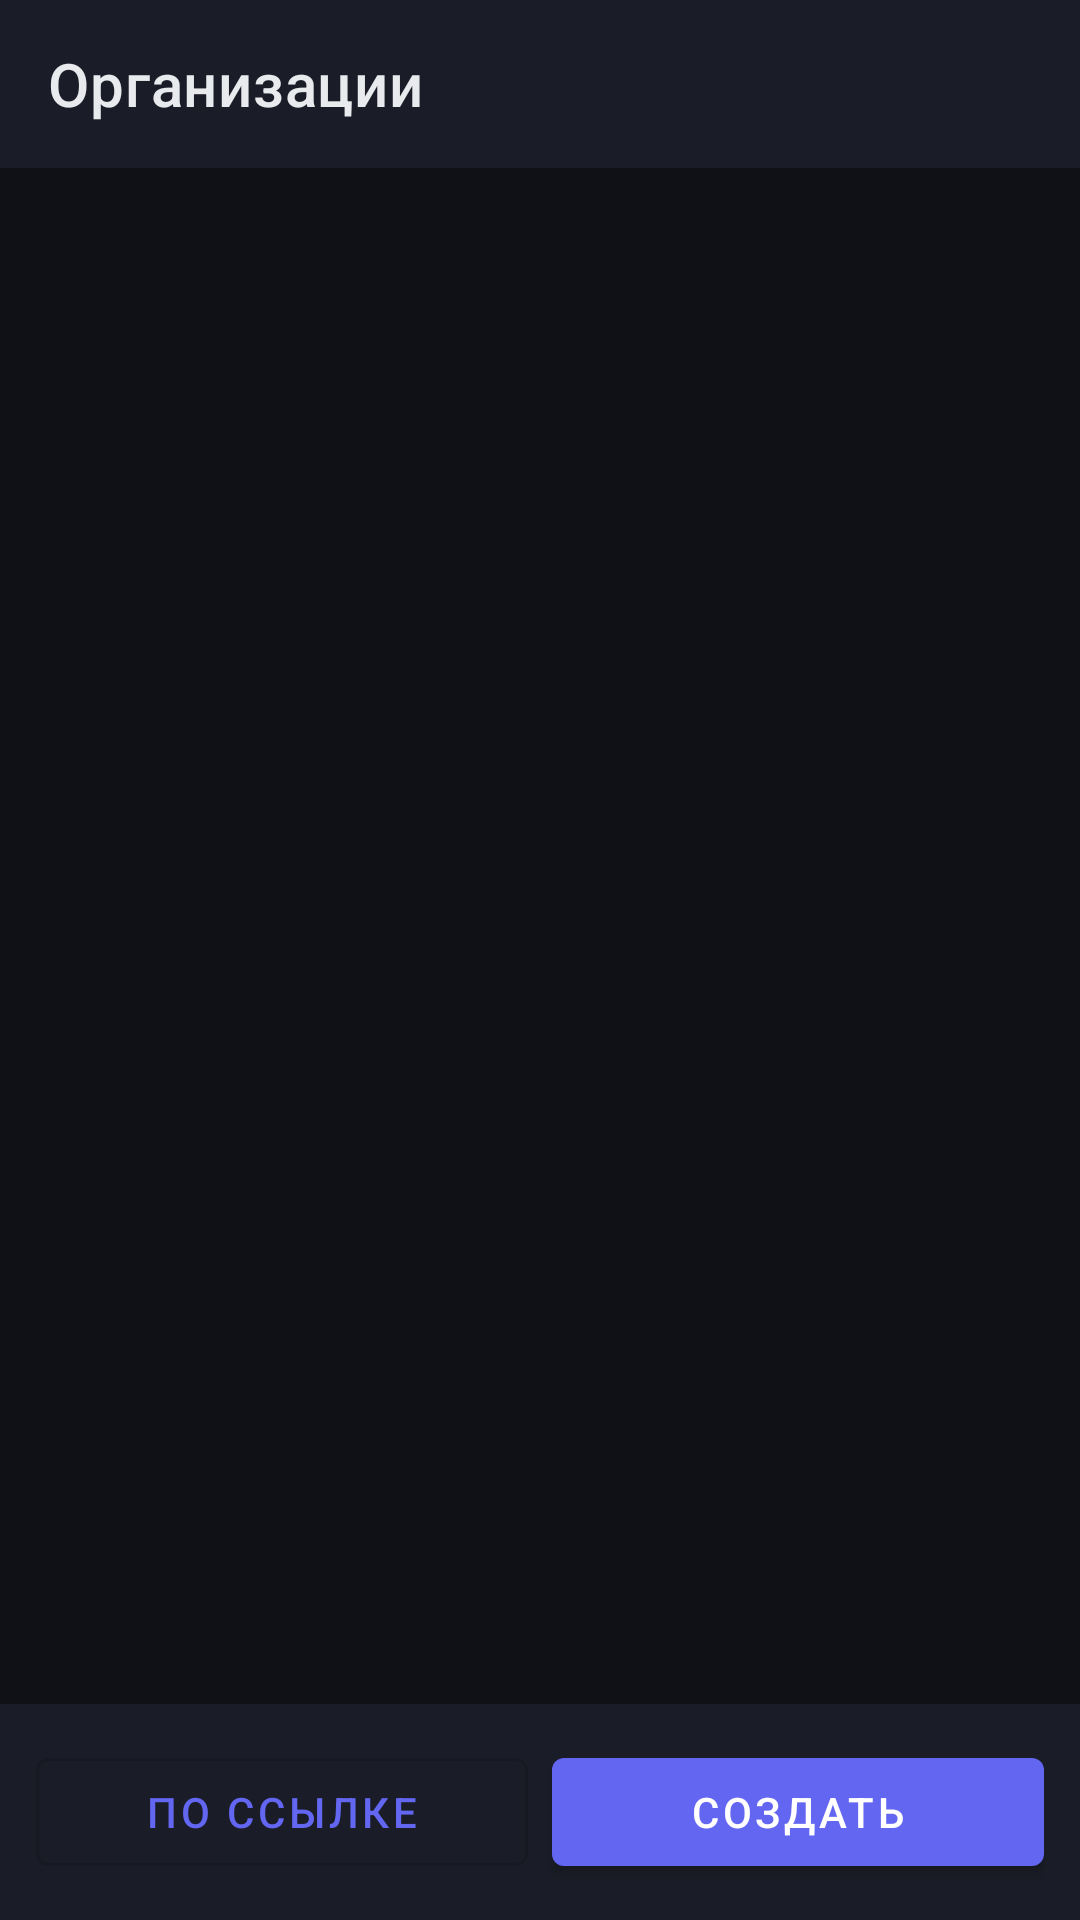

This screen was rendered from an Android layout file. Write that file and the resources it references.
<!-- AndroidManifest.xml: application theme Theme.FlorestMessenger -->
<!-- res/layout/activity_orgs.xml -->
<?xml version="1.0" encoding="utf-8"?>
<LinearLayout xmlns:android="http://schemas.android.com/apk/res/android"
    xmlns:app="http://schemas.android.com/apk/res-auto"
    android:layout_width="match_parent"
    android:layout_height="match_parent"
    android:orientation="vertical"
    android:background="@color/background">

    <com.google.android.material.appbar.MaterialToolbar
        android:id="@+id/toolbar"
        android:layout_width="match_parent"
        android:layout_height="?attr/actionBarSize"
        android:background="@color/surface"
        app:title="Организации"
        app:titleTextColor="@color/text_primary"
        app:navigationIconTint="@color/text_primary" />

    <androidx.recyclerview.widget.RecyclerView
        android:id="@+id/rvOrgs"
        android:layout_width="match_parent"
        android:layout_height="0dp"
        android:layout_weight="1"
        android:padding="12dp"
        android:clipToPadding="false" />

    <LinearLayout
        android:layout_width="match_parent"
        android:layout_height="wrap_content"
        android:orientation="horizontal"
        android:padding="12dp"
        android:background="@color/surface">

        <com.google.android.material.button.MaterialButton
            android:id="@+id/btnJoin"
            style="@style/Widget.MaterialComponents.Button.OutlinedButton"
            android:layout_width="0dp"
            android:layout_height="wrap_content"
            android:layout_weight="1"
            android:text="По ссылке"
            android:layout_marginEnd="8dp" />

        <com.google.android.material.button.MaterialButton
            android:id="@+id/btnCreate"
            android:layout_width="0dp"
            android:layout_height="wrap_content"
            android:layout_weight="1"
            android:text="Создать" />
    </LinearLayout>
</LinearLayout>
<!-- resources referenced by this layout -->
<resources>
  <color name="background">#0F1117</color>
  <color name="surface">#1A1D27</color>
  <color name="text_primary">#E8EAED</color>
  <style name="Theme.FlorestMessenger" parent="Theme.MaterialComponents.DayNight.NoActionBar">
          <item name="colorPrimary">@color/primary</item>
          <item name="colorPrimaryVariant">@color/primary_dark</item>
          <item name="colorSecondary">@color/primary_light</item>
          <item name="android:statusBarColor">@color/background</item>
          <item name="android:navigationBarColor">@color/background</item>
          <item name="android:windowBackground">@color/background</item>
          <item name="colorOnPrimary">@color/white</item>
          <item name="colorSurface">@color/surface</item>
          <item name="android:textColorPrimary">@color/text_primary</item>
          <item name="android:textColorSecondary">@color/text_secondary</item>
          <item name="android:colorBackground">@color/background</item>
      </style>
  <color name="primary">#6366F1</color>
  <color name="primary_dark">#4F46E5</color>
  <color name="primary_light">#A5B4FC</color>
  <color name="white">#FFFFFF</color>
  <color name="text_secondary">#B0B3B8</color>
</resources>
